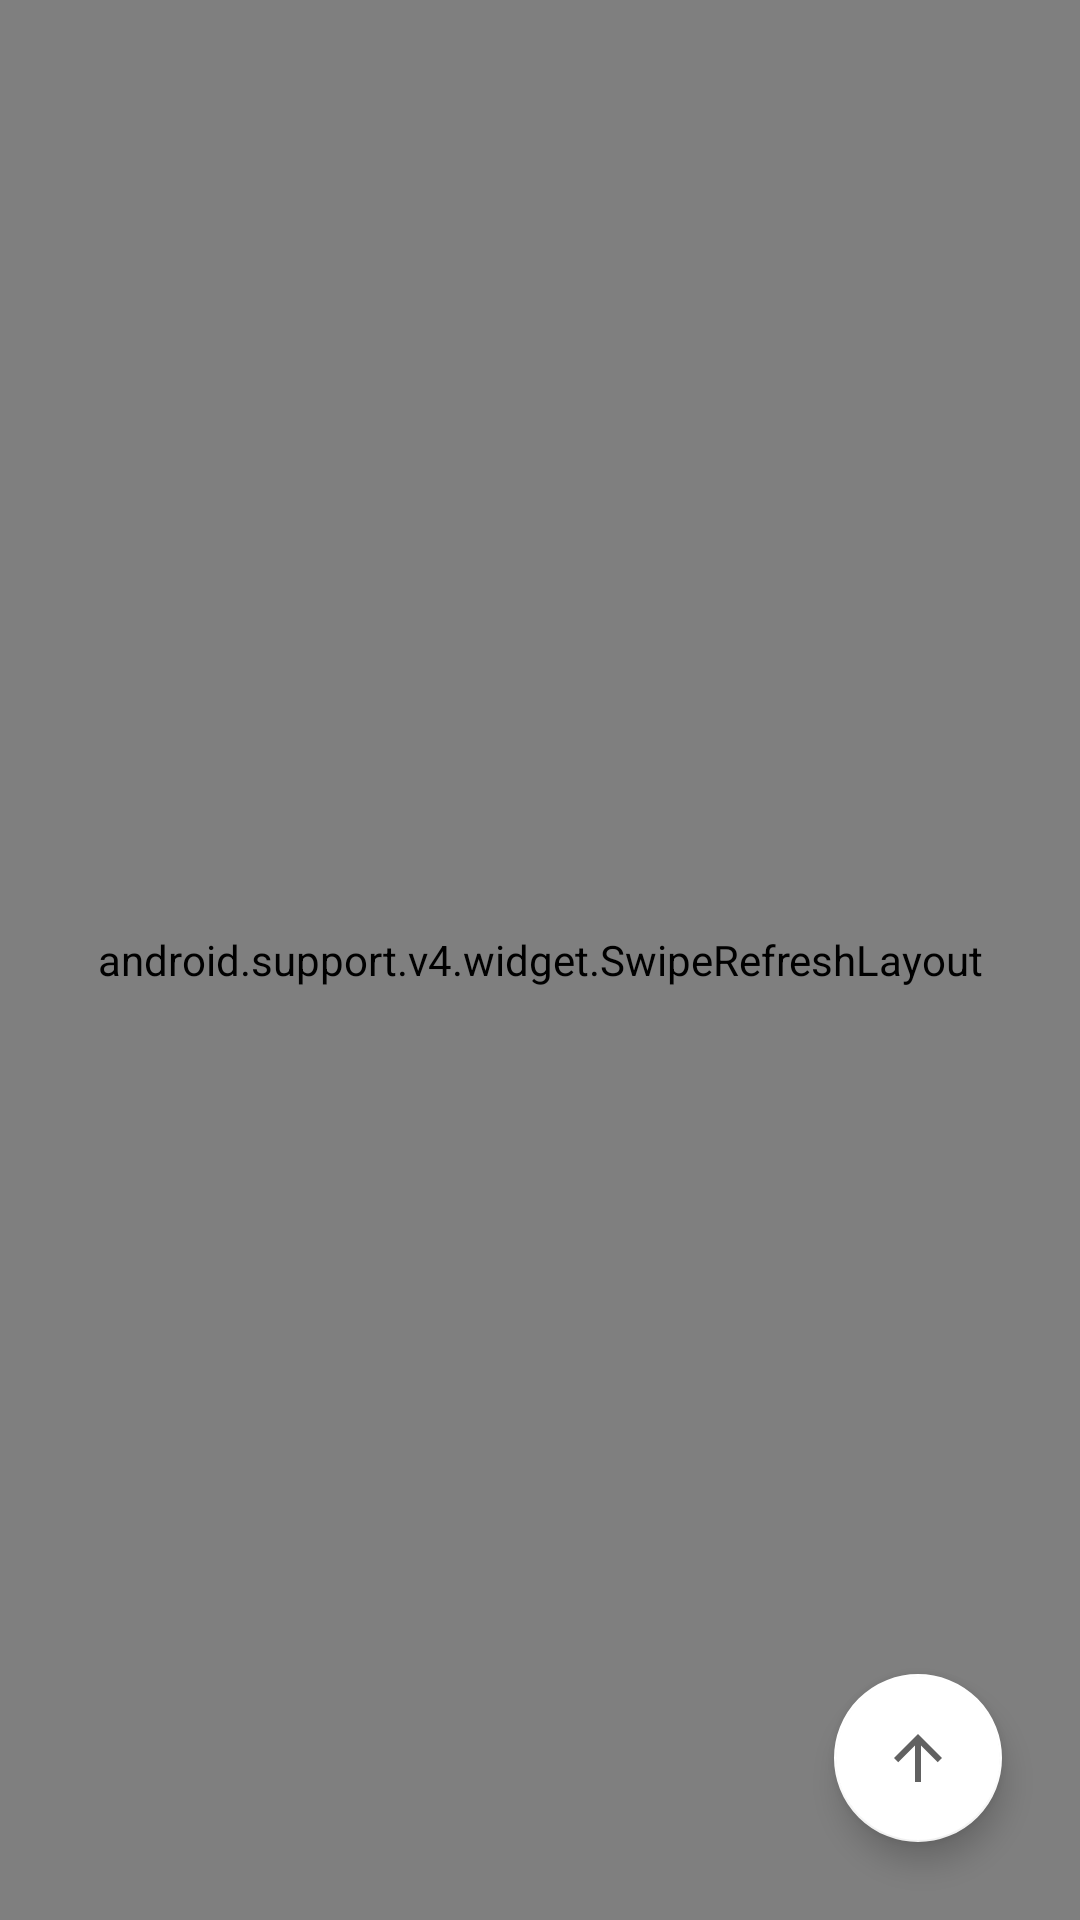

This screen was rendered from an Android layout file. Write that file and the resources it references.
<!-- AndroidManifest.xml: application theme AppTheme -->
<!-- res/layout/fragment_article.xml -->
<?xml version="1.0" encoding="utf-8"?>
<FrameLayout xmlns:android="http://schemas.android.com/apk/res/android"
    xmlns:tools="http://schemas.android.com/tools"
    android:layout_width="match_parent"
    android:layout_height="match_parent"
    xmlns:app="http://schemas.android.com/apk/res-auto"
    tools:context=".ui.fragment.ArticleFragment">

    
    <android.support.v4.widget.SwipeRefreshLayout
        android:id="@+id/refreshLayout"
        android:layout_width="match_parent"
        android:layout_height="match_parent">
        <android.support.v7.widget.RecyclerView
            android:id="@+id/rv_article"
            android:layout_width="match_parent"
            android:layout_height="match_parent"/>
    </android.support.v4.widget.SwipeRefreshLayout>
    <android.support.design.widget.FloatingActionButton
        android:id="@+id/fab_top"
        android:layout_width="wrap_content"
        android:layout_height="wrap_content"
        android:layout_gravity="right|bottom"
        android:layout_margin="26dp"
        app:backgroundTint="@color/white"
        android:src="@drawable/ic_baseline_arrow_upward_24"/>
</FrameLayout>
<!-- resources referenced by this layout -->
<resources>
  <color name="white">#FFFFFF</color>
  <!-- drawable ic_baseline_arrow_upward_24 (drawable) -->
  <vector android:height="24dp" android:tint="#616161"
      android:viewportHeight="24" android:viewportWidth="24"
      android:width="24dp" xmlns:android="http://schemas.android.com/apk/res/android">
      <path android:fillColor="@android:color/white" android:pathData="M4,12l1.41,1.41L11,7.83V20h2V7.83l5.58,5.59L20,12l-8,-8 -8,8z"/>
  </vector>
  <style name="AppTheme" parent="Theme.AppCompat.DayNight.NoActionBar">
          <item name="android:windowAnimationStyle">@style/AnimSlide</item>
          <item name="colorAccent">@color/colorAccent</item>
          <item name="colorPrimary">@color/colorPrimary</item>
          <item name="colorPrimaryDark">@color/colorPrimaryDark</item>
          <item name="android:fitsSystemWindows">true</item>
      </style>
  <style name="AnimSlide" parent="@android:style/Animation.Activity">
          <item name="android:activityOpenEnterAnimation">@anim/push_left_in</item>
          <item name="android:activityOpenExitAnimation">@anim/stop_anim</item>
          <item name="android:activityCloseExitAnimation">@anim/push_left_out</item>
          <item name="android:activityCloseEnterAnimation">@anim/stop_anim</item>
      </style>
  <color name="colorAccent">#000000</color>
  <color name="colorPrimary">#FFFFFF</color>
  <color name="colorPrimaryDark">#F5F5F5</color>
</resources>
